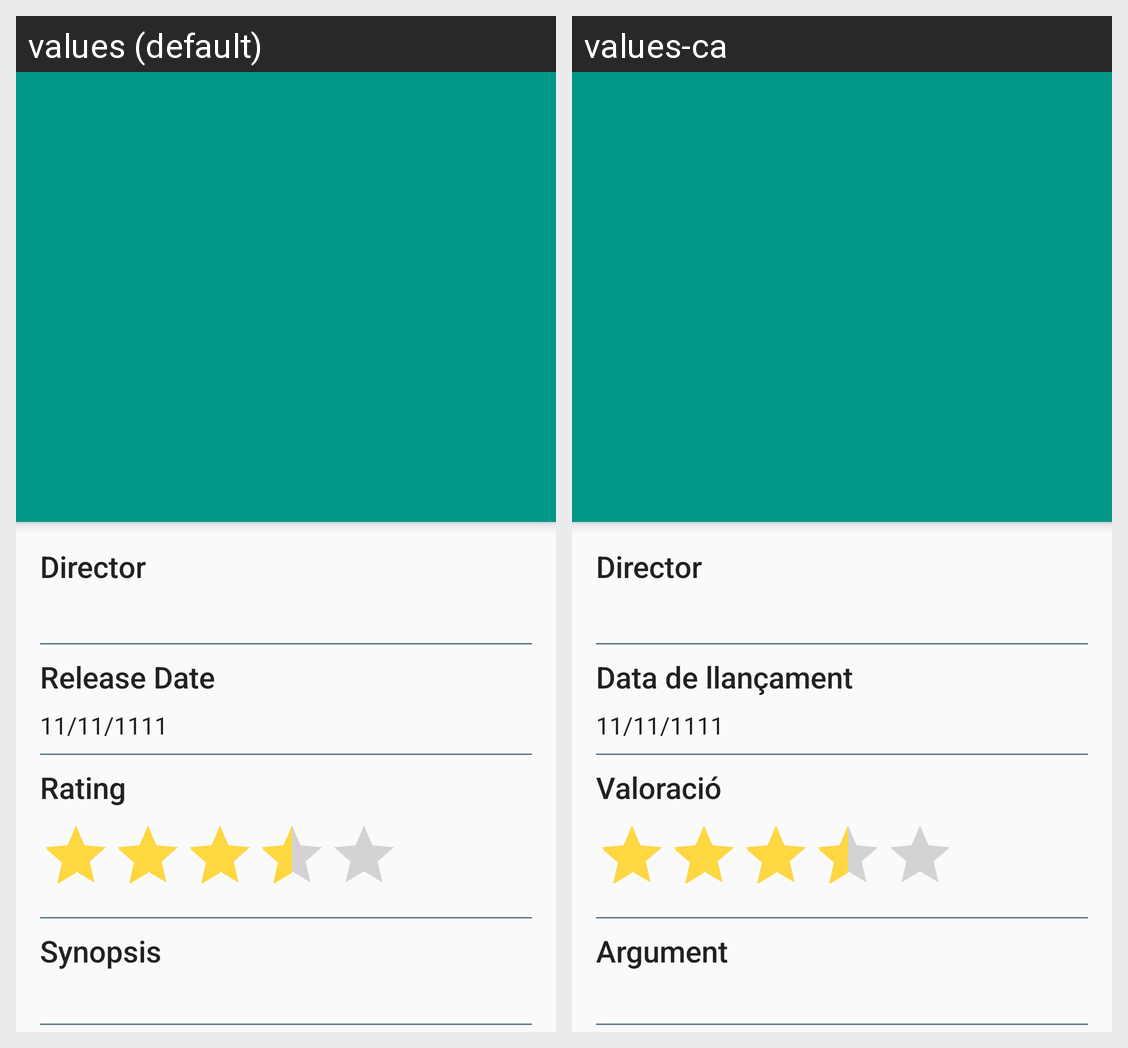

This grid shows one Android layout under two languages. Give, for every string resource on the screen, its name, the default text and each shown locale's text.
Android screen res/layout/activity_details.xml rendered under 2 locales, left to right: values (default), values-ca. Device: Nexus 5 (rendered at 1080×1920; each locale shown at half size, 540×960, under a caption strip naming it); theme AppTheme.NoActionBar.
Strings drawn on this screen, with the default value and each locale's value (text and hints the layout hard-codes, and strings that could not be matched under every locale, appear in the picture but are not listed):

director
  values: Director
  values-ca: Director

release_date
  values: Release Date
  values-ca: Data de llançament

rating
  values: Rating
  values-ca: Valoració

synopsis
  values: Synopsis
  values-ca: Argument
